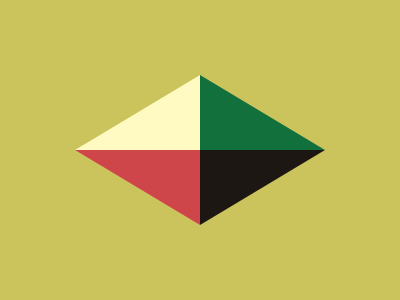

Write a web page that renders exactly this picture using CSS.

<style>
    * {
        background: #CBC35C;
    }

    *+* {
        margin: 75;
        background: conic-gradient(#12703D 25%, #1D1714 0 50%, #CF464A 0 75%, #FFFAC2 0);
        clip-path: polygon(50%0, 100%50%, 50%100%, 0%50%)
    }
</style>